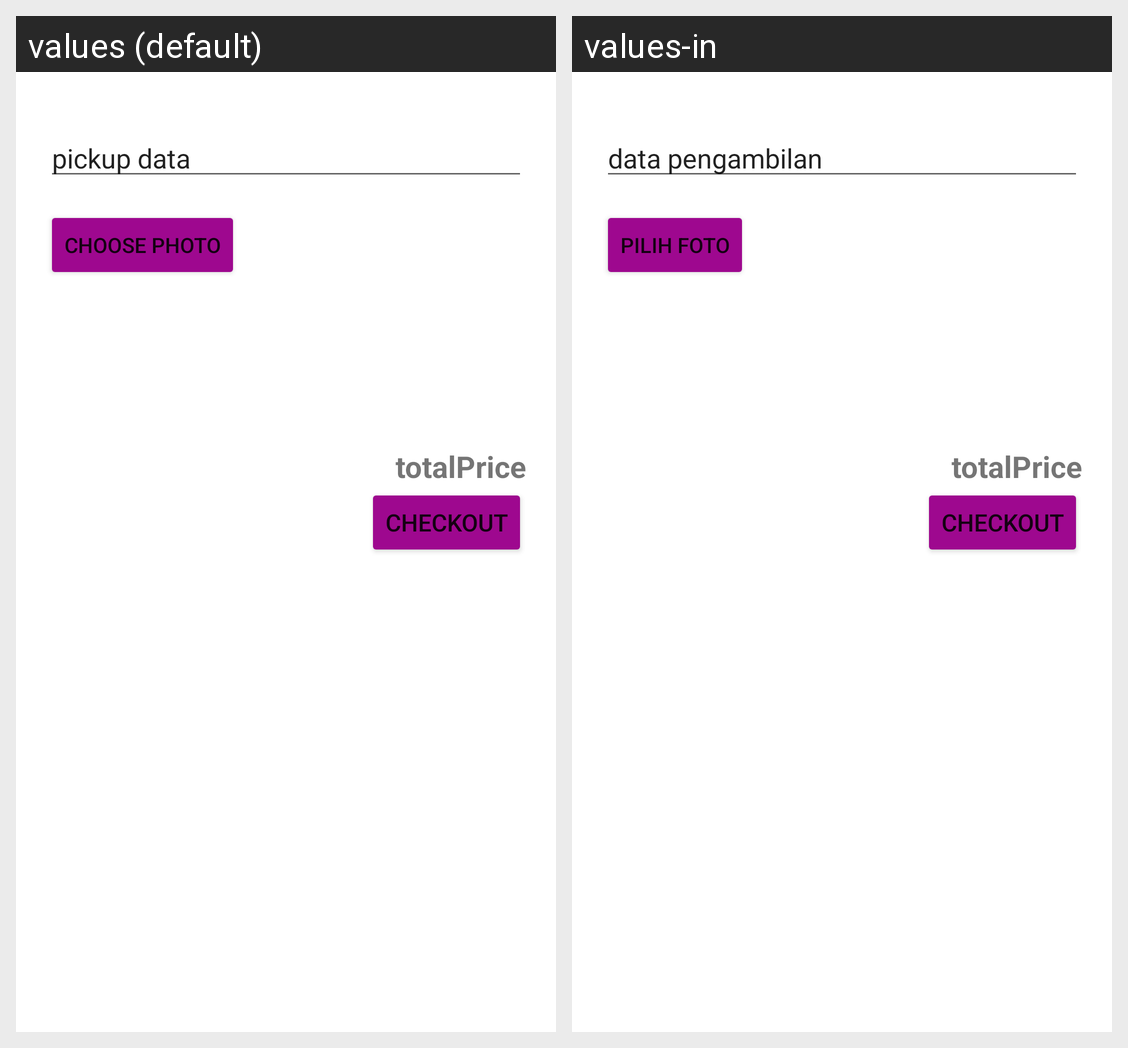

This grid shows one Android layout under two languages. Give, for every string resource on the screen, its name, the default text and each shown locale's text.
Android screen res/layout/activity_checkout.xml rendered under 2 locales, left to right: values (default), values-in. Device: Nexus 5 (rendered at 1080×1920; each locale shown at half size, 540×960, under a caption strip naming it); theme Theme.Beefood.
Strings drawn on this screen, with the default value and each locale's value (text and hints the layout hard-codes, and strings that could not be matched under every locale, appear in the picture but are not listed):

pickup_data
  values: pickup data
  values-in: data pengambilan

choose_photo
  values: choose photo
  values-in: pilih foto

checkout
  values: checkout
  values-in: checkout
